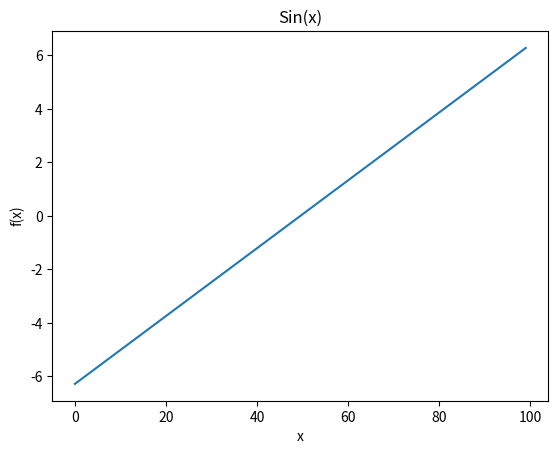

Generate this figure with matplotlib:
import matplotlib.pyplot as plt
import numpy as np
x = np.linspace(-2*np.pi,2*np.pi,100)
y = np.sin(x)
plt.plot(x)
plt.xlabel("x")
plt.ylabel("f(x)")
plt.title("Sin(x)")
plt.show()